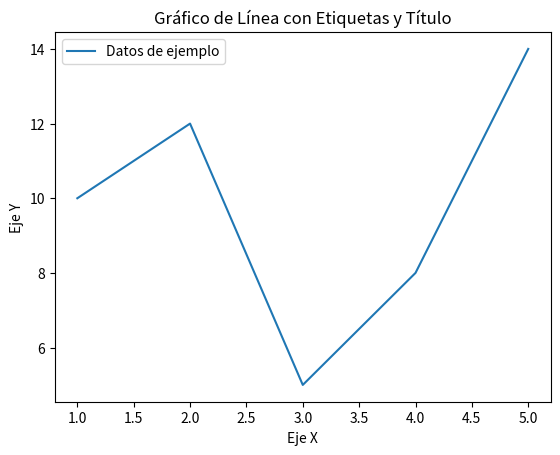

The script that saved this image:
import matplotlib.pyplot as plt  # Importamos la librería matplotlib.pyplot con el alias plt.

# Definimos los datos para los ejes X e Y.
x = [1, 2, 3, 4, 5]  # Lista de valores para el eje X.
y = [10, 12, 5, 8, 14]  # Lista de valores para el eje Y correspondientes a cada punto en X.

# Creamos un gráfico de línea con los datos proporcionados.
plt.plot(x, y, label='Datos de ejemplo')  # Se dibuja un gráfico de línea y se añade una etiqueta para la leyenda.

# Añadimos etiquetas a los ejes X e Y.
plt.xlabel('Eje X')  # Etiqueta para el eje X.
plt.ylabel('Eje Y')  # Etiqueta para el eje Y.

# Añadimos un título al gráfico.
plt.title('Gráfico de Línea con Etiquetas y Título')  # Título del gráfico.

# Añadimos la leyenda al gráfico.
plt.legend()  # Muestra la leyenda, que en este caso es 'Datos de ejemplo'.

# Mostramos el gráfico.
plt.show()  # Esta función muestra el gráfico en una ventana interactiva.
